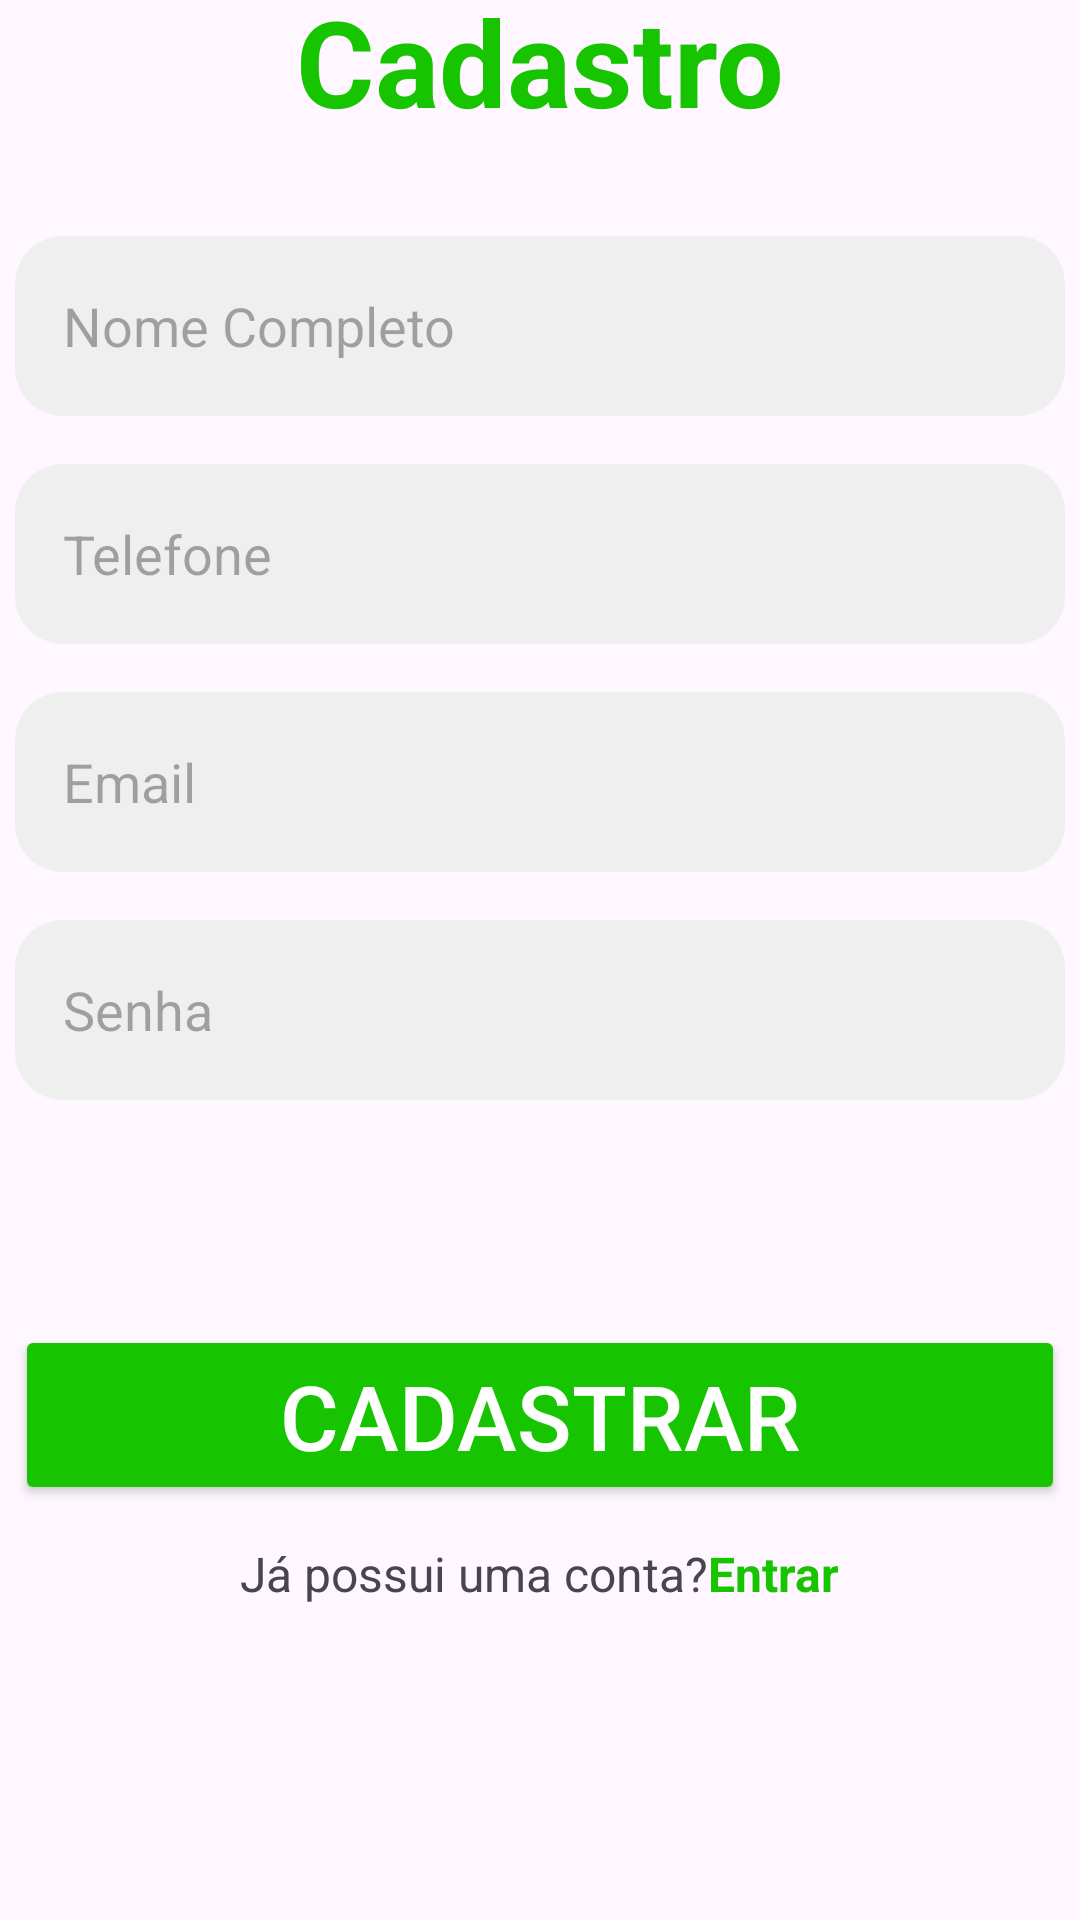

This screen was rendered from an Android layout file. Write that file and the resources it references.
<!-- AndroidManifest.xml: application theme Theme.PI_03_Equipe_01 -->
<!-- res/layout/activity_sign_up.xml -->
<?xml version="1.0" encoding="utf-8"?>
<androidx.constraintlayout.widget.ConstraintLayout xmlns:android="http://schemas.android.com/apk/res/android"
    xmlns:app="http://schemas.android.com/apk/res-auto"
    xmlns:tools="http://schemas.android.com/tools"
    android:id="@+id/main"
    android:layout_width="match_parent"
    android:layout_height="match_parent"
    tools:context=".SignUp">

    <TextView
        android:id="@+id/textView"
        android:layout_width="wrap_content"
        android:layout_height="wrap_content"
        android:layout_marginBottom="600dp"
        android:text="@string/signUpText"
        android:textColor="@color/green"
        android:textSize="40sp"
        android:textStyle="bold"
        app:layout_constraintBottom_toBottomOf="parent"
        app:layout_constraintEnd_toEndOf="parent"
        app:layout_constraintStart_toStartOf="parent"
        app:layout_constraintTop_toTopOf="parent" />

    <EditText
        android:id="@+id/signUpFullNameEditText"
        android:layout_width="350dp"
        android:layout_height="60dp"
        android:background="@drawable/edit_text_shape"
        android:hint="@string/fullNameEditText"
        android:inputType="textPersonName"
        android:padding="16dp"
        android:layout_marginTop="32dp"
        app:layout_constraintEnd_toEndOf="parent"
        app:layout_constraintStart_toStartOf="parent"
        app:layout_constraintTop_toBottomOf="@+id/textView" />


    <EditText
        android:id="@+id/signUpPhoneEditText"
        android:layout_width="350dp"
        android:layout_height="60dp"
        android:background="@drawable/edit_text_shape"
        android:hint="@string/phoneEditText"
        android:inputType="phone"
        android:padding="16dp"
        android:layout_marginTop="16dp"
        app:layout_constraintEnd_toEndOf="parent"
        app:layout_constraintStart_toStartOf="parent"
        app:layout_constraintTop_toBottomOf="@+id/signUpFullNameEditText" />

    <EditText
        android:id="@+id/signUpEmailEditText"
        android:layout_width="350dp"
        android:layout_height="60dp"
        android:background="@drawable/edit_text_shape"
        android:hint="@string/emailEditText"
        android:inputType="textEmailAddress"
        android:padding="16dp"
        android:layout_marginTop="16dp"
        app:layout_constraintEnd_toEndOf="parent"
        app:layout_constraintStart_toStartOf="parent"
        app:layout_constraintTop_toBottomOf="@+id/signUpPhoneEditText" />

    <EditText
        android:id="@+id/signUpPasswordEditText"
        android:layout_width="350dp"
        android:layout_height="60dp"
        android:background="@drawable/edit_text_shape"
        android:hint="@string/passwordEditText"
        android:drawableEnd="@drawable/password_eye_24"
        android:inputType="textPassword"
        android:padding="16dp"
        android:layout_marginTop="16dp"
        app:layout_constraintEnd_toEndOf="parent"
        app:layout_constraintStart_toStartOf="parent"
        app:layout_constraintTop_toBottomOf="@+id/signUpEmailEditText" />

    <Button
        android:id="@+id/signUpBtn"
        android:layout_width="350dp"
        android:layout_height="60dp"
        android:text="@string/signUpButton"
        android:textSize="30sp"
        android:textColor="#FFFFFF"
        android:backgroundTint="@color/green"
        app:cornerRadius="12dp"
        app:icon="@drawable/ic_next_buttons_20"
        app:iconSize="40dp"
        app:iconGravity="textEnd"
        app:iconPadding="0dp"
        app:layout_constraintTop_toBottomOf="@+id/signUpPasswordEditText"
        app:layout_constraintStart_toStartOf="parent"
        app:layout_constraintEnd_toEndOf="parent"
        android:layout_marginTop="75dp" />

    <LinearLayout
        android:layout_width="wrap_content"
        android:layout_height="wrap_content"
        android:orientation="horizontal"
        android:layout_marginTop="12dp"
        app:layout_constraintEnd_toEndOf="@+id/signUpBtn"
        app:layout_constraintStart_toStartOf="@+id/signUpBtn"
        app:layout_constraintTop_toBottomOf="@+id/signUpBtn">

        <TextView
            android:id="@+id/signUpLoginText0"
            android:layout_width="wrap_content"
            android:layout_height="wrap_content"
            android:text="@string/signUpLogin0"
            android:textSize="16sp"/>
        <TextView
            android:id="@+id/signUpLoginText1"
            android:layout_width="wrap_content"
            android:layout_height="wrap_content"
            android:text="@string/signUpLogin1"
            android:textSize="16sp"
            android:textStyle="bold"
            android:textColor="@color/green"/>
    </LinearLayout>





</androidx.constraintlayout.widget.ConstraintLayout>
<!-- resources referenced by this layout -->
<resources>
  <color name="green">#17C400</color>
  <!-- drawable edit_text_shape (drawable) -->
  <shape xmlns:android="http://schemas.android.com/apk/res/android"
      android:shape="rectangle">
  
      <solid android:color="@color/gray" />
  
      <corners android:radius="16dp" />
  
      <stroke
          android:width="0dp"
          android:color="@color/gray" />
  </shape>
  <string name="emailEditText">Email</string>
  <string name="fullNameEditText">Nome Completo</string>
  <string name="passwordEditText">Senha</string>
  <string name="phoneEditText">Telefone</string>
  <string name="signUpButton">Cadastrar</string>
  <string name="signUpLogin0">Já possui uma conta?</string>
  <string name="signUpLogin1">Entrar</string>
  <string name="signUpText">Cadastro</string>
  <style name="Theme.PI_03_Equipe_01" parent="Base.Theme.PI_03_Equipe_01" />
  <color name="gray">#EFEFEF</color>
  <style name="Base.Theme.PI_03_Equipe_01" parent="Theme.Material3.DayNight.NoActionBar">
          
          
      </style>
</resources>
